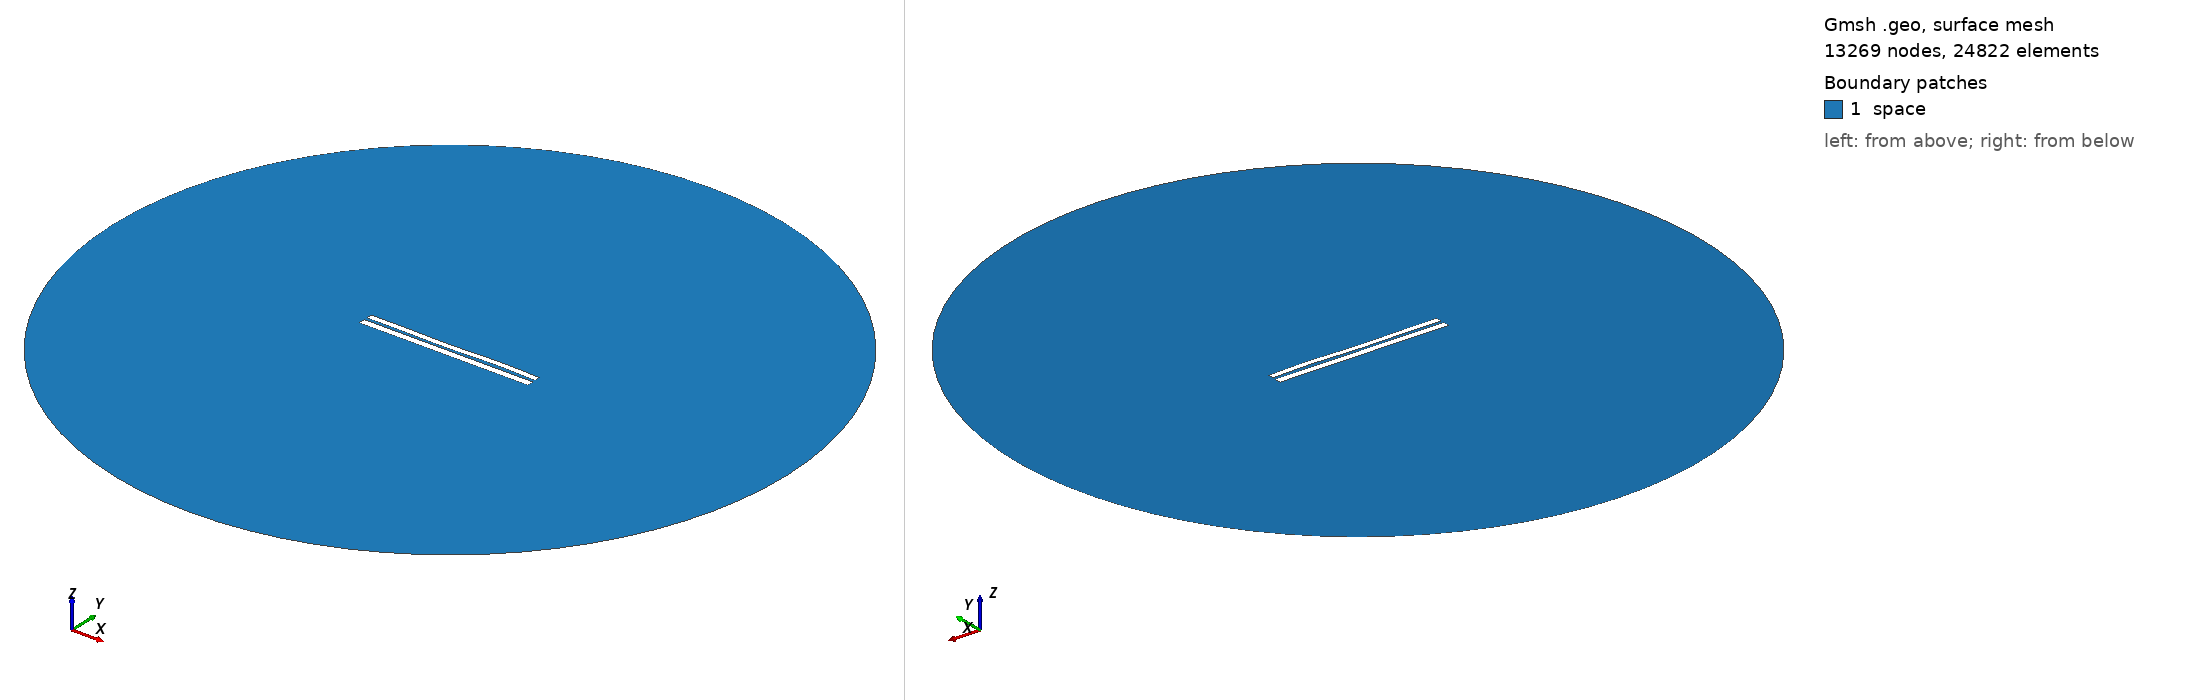

Gmsh geometry script, surface-meshed: 13269 nodes, 24822 surface elements. Boundary patches (legend numbers): 1 space. Left view from above one corner, right view from below the opposite corner. Legend entries are the model's physical surfaces. The drawing asked Gmsh for element sizes between 1% and 20% of the model's largest extent; the script's own settings can give other sizes.

=== 6655.geo (drawn) ===
//---------------------------------------
// Geometry kernel
//---------------------------------------

SetFactory("OpenCASCADE");



//---------------------------------------
// Parameters of the geometry
//---------------------------------------

// Overetch of the upper plate
overetch = 0.25;

// Distance between the plates
distance = 1.5;

// Discretization over the x axis (for the deformation)
nx = 50; 

// Length of the plate
L = 100 - overetch; 

// Number of modes
n = 4; 

// 1st mode coefficient
coeff(1) = 0.07499999999999998;
beta(1) = 0.596864 * 3.1415926535 / L;

// 2nd mode coefficient
coeff(2) = -0.075;
beta(2) = 1.49418 * 3.1415926535 / L;

// 3rd mode coefficient
coeff(3) = -0.15;
beta(3) = 2.50025 * 3.1415926535 / L;

// 4th mode coefficient
coeff(4) = 0.15;
beta(4) = 3.49999 * 3.1415926535 / L;



//---------------------------------------
// Upper plate (deformed rectangle)
//---------------------------------------

// Coordiantes of the upper plate
xmin = -50;
xmax = 50 - overetch;

// Height of the upper plate
yheight = 4 - 2 * overetch;

// Indexes of the points
UpperID[] = {};
LowerID[] = {};
LeftID[] = {};
RightID[] = {};

// Point index
p = 1;

// Horizontal edges
For i In {1:nx}
    x = xmin + (i-1)*(xmax - xmin)/(nx-1);

    y_bottom = distance / 2 + overetch;
    For j In {1:n}
        C = (Cosh(beta(j)*L) + Cos(beta(j)*L)) / (Sinh(beta(j)*L) + Sin(beta(j)*L));
        y_bottom  = y_bottom + coeff(j) * (Cosh(beta(j)*(x+50)) - Cos(beta(j)*(x+50)) - C * (Sinh(beta(j)*(x+50)) - Sin(beta(j)*(x+50))));
    EndFor

    y_top = y_bottom + yheight;

    Point(p) = {x, y_top, 0, 1.0};
    UpperID[i] = p;
    p = p + 1;

    Point(p) = {x, y_bottom, 0, 1.0};
    LowerID[i] = p;
    p = p + 1;
EndFor

// Create point lists
UpperPts[] = {}; LowerPts[] = {};
For i In {1:nx}
  UpperPts[] += {UpperID[i]};
  LowerPts[] += {LowerID[i]};
EndFor

// Build splines
Spline(1) = {UpperPts[]};
Spline(2) = {LowerPts[]};
Line(3) = {LowerPts[nx-1], UpperPts[nx-1]};
Line(4) = {LowerPts[0], UpperPts[0]};

// Build the plane surface
Curve Loop(1) = {2, 3, -1, -4};
Plane Surface(1) = {1};



//---------------------------------------
// Lower plate (rectangle)
//---------------------------------------

// Vertices
Point(1001) = {-50, -1, 0, 1.0};
Point(1002) = { 50, -1, 0, 1.0};
Point(1003) = { 50,  -5, 0, 1.0};
Point(1004) = {-50,  -5, 0, 1.0};

// Edges
Line(5) = {1001, 1002};
Line(6) = {1002, 1003};
Line(7) = {1003, 1004};
Line(8) = {1004, 1001};

// Plane surface
Line Loop(2) = {5, 6, 7, 8};
Plane Surface(2) = {2}; 



//---------------------------------------
// Outer (fictious) boundary
//---------------------------------------

// Points
Point(1005) = {0, 0, 0};       // Center
Point(1006) = {200, 0, 0};     // Start point
Point(1007) = {0, 200, 0};     // 90 degrees
Point(1008) = {-200, 0, 0};    // 180 degrees
Point(1009) = {0, -200, 0};    // 270 degrees

// Circle arcs (each needs start, center, end)
Circle(9) = {1006, 1005, 1007};
Circle(10) = {1007, 1005, 1008};
Circle(11) = {1008, 1005, 1009};
Circle(12) = {1009, 1005, 1006};

// Plane surface for the entire domain
Curve Loop(3) = {9, 10, 11, 12};
Surface(3) = {3};

// Subtract the plates from the whole domain to obtain the actual domain where we want to solve the equations
BooleanDifference{ Surface{3}; Delete; }{ Surface{1}; Surface{2}; Delete; }




//---------------------------------------
// Transfinite Lines/Curves
//---------------------------------------

// Set the number of points on the boundaries
r = 7;

// Plates
Transfinite Curve {1, 2} = 50*r Using Progression 1;
Transfinite Curve {3, 4} = 2*r Using Progression 1;
Transfinite Line {5, 7} = 50*r Using Progression 1;
Transfinite Line {6, 8} = 2*r Using Progression 1;

// Outer boundary
Transfinite Line {9, 10, 11, 12} = 20 Using Progression 1;



//---------------------------------------
// Physical groups
//---------------------------------------                

// Physical curves (boundaries)
Physical Line("force_segment", 10) = {2};
Physical Line("upper_plate", 11) = {1, 3, 4};
Physical Line("lower_plate", 12) = {5, 6, 7, 8};
Physical Line("boundary", 20) = {9, 10, 11, 12};

// Physical Surfaces
Physical Surface("space", 30) = {3};



//---------------------------------------
// 6. Generate the Mesh
//---------------------------------------

// 2D mesh generation
Mesh 2;
